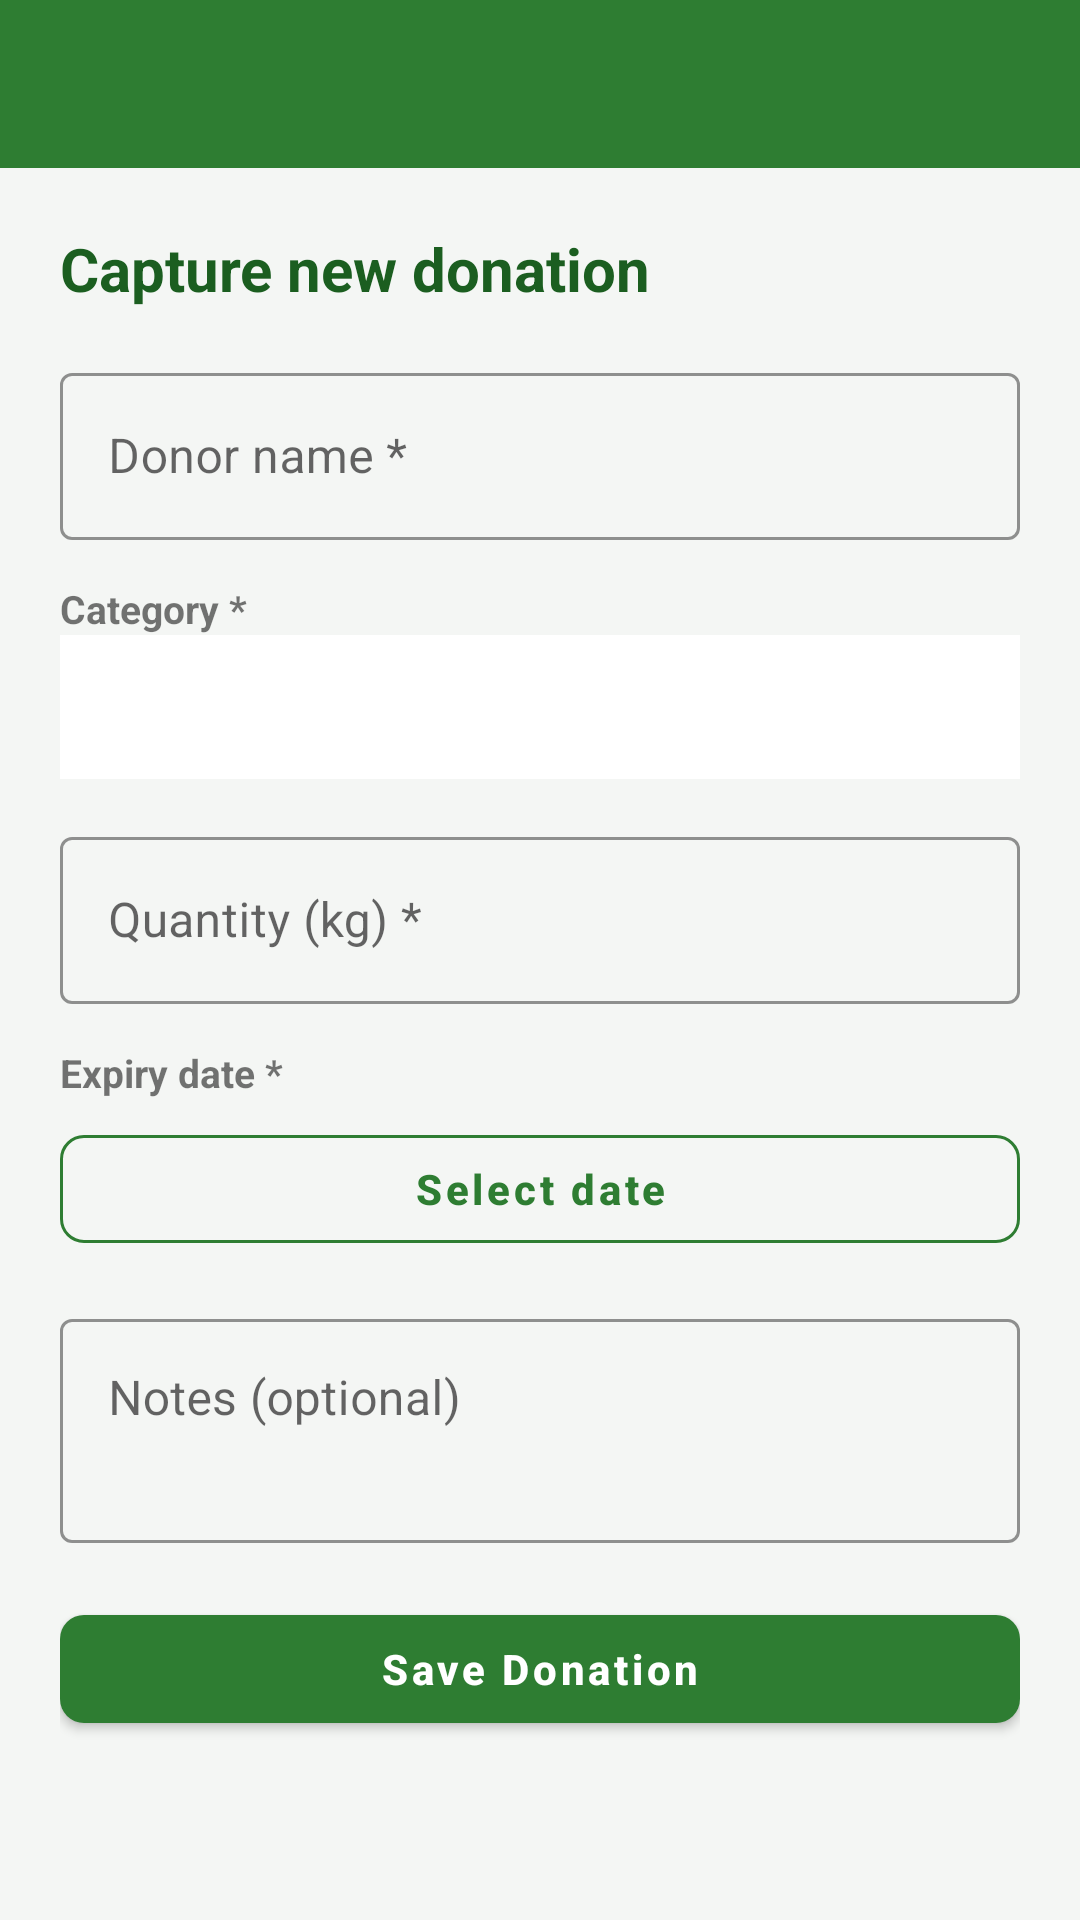

Android layout source for this screen:
<!-- AndroidManifest.xml: application theme Theme.FoodShareConnect -->
<!-- res/layout/activity_create_donation.xml -->
<?xml version="1.0" encoding="utf-8"?>
<LinearLayout xmlns:android="http://schemas.android.com/apk/res/android"
    android:layout_width="match_parent"
    android:layout_height="match_parent"
    android:orientation="vertical"
    android:background="@color/background">

    <include
        android:id="@+id/toolbar"
        layout="@layout/toolbar" />

    <androidx.core.widget.NestedScrollView
        android:layout_width="match_parent"
        android:layout_height="match_parent">

        <LinearLayout
            android:layout_width="match_parent"
            android:layout_height="wrap_content"
            android:orientation="vertical"
            android:padding="20dp">

            <TextView
                android:layout_width="wrap_content"
                android:layout_height="wrap_content"
                android:text="Capture new donation"
                android:textSize="20sp"
                android:textStyle="bold"
                android:textColor="@color/primary_dark"
                android:layout_marginBottom="16dp" />

            <com.google.android.material.textfield.TextInputLayout style="@style/Widget.FoodShareConnect.TextInput" android:layout_width="match_parent" android:layout_height="wrap_content" android:hint="Donor name *">
                <com.google.android.material.textfield.TextInputEditText android:id="@+id/inputDonorName" android:layout_width="match_parent" android:layout_height="wrap_content" />
            </com.google.android.material.textfield.TextInputLayout>

            <TextView android:layout_width="wrap_content" android:layout_height="wrap_content" android:layout_marginTop="14dp" android:text="Category *" android:textStyle="bold" android:textSize="13sp" />
            <Spinner android:id="@+id/spinnerCategory" android:layout_width="match_parent" android:layout_height="48dp" android:background="@color/surface" />

            <com.google.android.material.textfield.TextInputLayout style="@style/Widget.FoodShareConnect.TextInput" android:layout_width="match_parent" android:layout_height="wrap_content" android:layout_marginTop="14dp" android:hint="Quantity (kg) *">
                <com.google.android.material.textfield.TextInputEditText android:id="@+id/inputQuantity" android:layout_width="match_parent" android:layout_height="wrap_content" android:inputType="numberDecimal" />
            </com.google.android.material.textfield.TextInputLayout>

            <TextView android:layout_width="wrap_content" android:layout_height="wrap_content" android:layout_marginTop="14dp" android:text="Expiry date *" android:textStyle="bold" android:textSize="13sp" />
            <com.google.android.material.button.MaterialButton
                android:id="@+id/buttonPickDate"
                style="@style/Widget.FoodShareConnect.Button.Outlined"
                android:layout_width="match_parent"
                android:layout_height="wrap_content"
                android:layout_marginTop="6dp"
                android:text="Select date" />

            <com.google.android.material.textfield.TextInputLayout style="@style/Widget.FoodShareConnect.TextInput" android:layout_width="match_parent" android:layout_height="wrap_content" android:layout_marginTop="14dp" android:hint="Notes (optional)">
                <com.google.android.material.textfield.TextInputEditText
                    android:id="@+id/inputNotes"
                    android:layout_width="match_parent"
                    android:layout_height="wrap_content"
                    android:minLines="2"
                    android:gravity="top"
                    android:inputType="textMultiLine" />
            </com.google.android.material.textfield.TextInputLayout>

            <TextView
                android:id="@+id/textError"
                android:layout_width="match_parent"
                android:layout_height="wrap_content"
                android:layout_marginTop="12dp"
                android:textColor="@color/danger"
                android:visibility="gone" />

            <ProgressBar android:id="@+id/progressBar" android:layout_width="wrap_content" android:layout_height="wrap_content" android:layout_marginTop="10dp" android:layout_gravity="center" android:visibility="gone" />

            <com.google.android.material.button.MaterialButton
                android:id="@+id/buttonSave"
                android:layout_width="match_parent"
                android:layout_height="wrap_content"
                android:layout_marginTop="18dp"
                android:layout_marginBottom="30dp"
                android:text="Save Donation" />

        </LinearLayout>
    </androidx.core.widget.NestedScrollView>
</LinearLayout>
<!-- res/layout/toolbar.xml (included above) -->
<?xml version="1.0" encoding="utf-8"?>
<com.google.android.material.appbar.MaterialToolbar
    xmlns:android="http://schemas.android.com/apk/res/android"
    xmlns:app="http://schemas.android.com/apk/res-auto"
    android:id="@+id/toolbar"
    android:layout_width="match_parent"
    android:layout_height="?attr/actionBarSize"
    android:background="@color/primary"
    app:titleTextColor="@color/white"
    app:navigationIconTint="@color/white" />
<!-- resources referenced by this layout -->
<resources>
  <color name="background">#F4F6F4</color>
  <color name="danger">#C62828</color>
  <color name="primary">#2E7D32</color>
  <color name="primary_dark">#1B5E20</color>
  <color name="surface">#FFFFFF</color>
  <color name="white">#FFFFFF</color>
  <style name="Widget.FoodShareConnect.Button.Outlined" parent="Widget.MaterialComponents.Button.OutlinedButton">
          <item name="strokeColor">@color/primary</item>
          <item name="android:textColor">@color/primary</item>
          <item name="cornerRadius">8dp</item>
          <item name="android:textAllCaps">false</item>
      </style>
  <style name="Widget.FoodShareConnect.TextInput" parent="Widget.MaterialComponents.TextInputLayout.OutlinedBox">
          <item name="boxStrokeColor">@color/primary</item>
          <item name="hintTextColor">@color/primary</item>
      </style>
  <style name="Theme.FoodShareConnect" parent="Theme.MaterialComponents.DayNight.NoActionBar">
          <item name="colorPrimary">@color/primary</item>
          <item name="colorPrimaryDark">@color/primary_dark</item>
          <item name="colorAccent">@color/accent</item>
          <item name="android:windowBackground">@color/background</item>
          <item name="android:statusBarColor">@color/primary_dark</item>
          <item name="materialButtonStyle">@style/Widget.FoodShareConnect.Button</item>
      </style>
  <color name="accent">#FFB300</color>
  <style name="Widget.FoodShareConnect.Button" parent="Widget.MaterialComponents.Button">
          <item name="backgroundTint">@color/primary</item>
          <item name="cornerRadius">8dp</item>
          <item name="android:textAllCaps">false</item>
          <item name="android:textStyle">bold</item>
      </style>
</resources>
